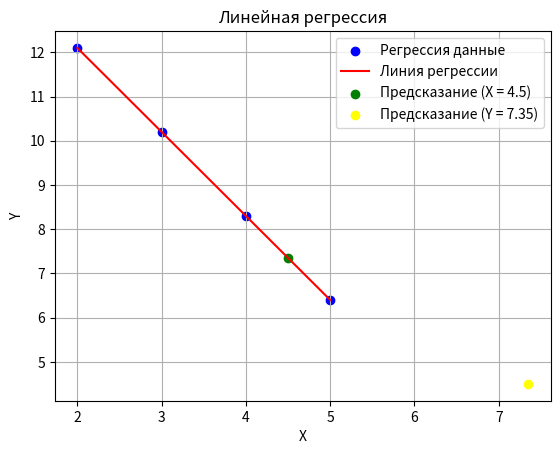

Recreate this plot in Python.
import matplotlib.pyplot as plt
import numpy as np

X = np.array([2, 3, 4, 5])
Y = np.array([13, 9, 8, 7])

n = len(X)

sum_X = np.sum(X)
sum_Y = np.sum(Y)
sum_XY = np.sum(X * Y)
sum_X2 = np.sum(X**2)

a1 = (n * sum_XY - sum_X * sum_Y) / (n * sum_X2 - sum_X**2)
a0 = (sum_Y - a1 * sum_X) / n

print(f"Уравнение регрессии: Y = {a0:.2f} + {a1:.2f} * X")

x_star = 4.5
y_star = a0 + a1 * x_star
print(f"Предсказанное значение Y для X = {x_star}: {y_star:.2f}")

plt.scatter(X, a0 + a1 * X, color='blue', label='Регрессия данные')
plt.plot(X, a0 + a1 * X, color='red', label='Линия регрессии')
plt.scatter([x_star], [y_star], color='green', label=f'Предсказание (X = {x_star})')
plt.scatter([y_star], [x_star], color='yellow', label=f'Предсказание (Y = {y_star})')
plt.xlabel('X')
plt.ylabel('Y')
plt.legend()
plt.title('Линейная регрессия')
plt.grid(True)
plt.show()